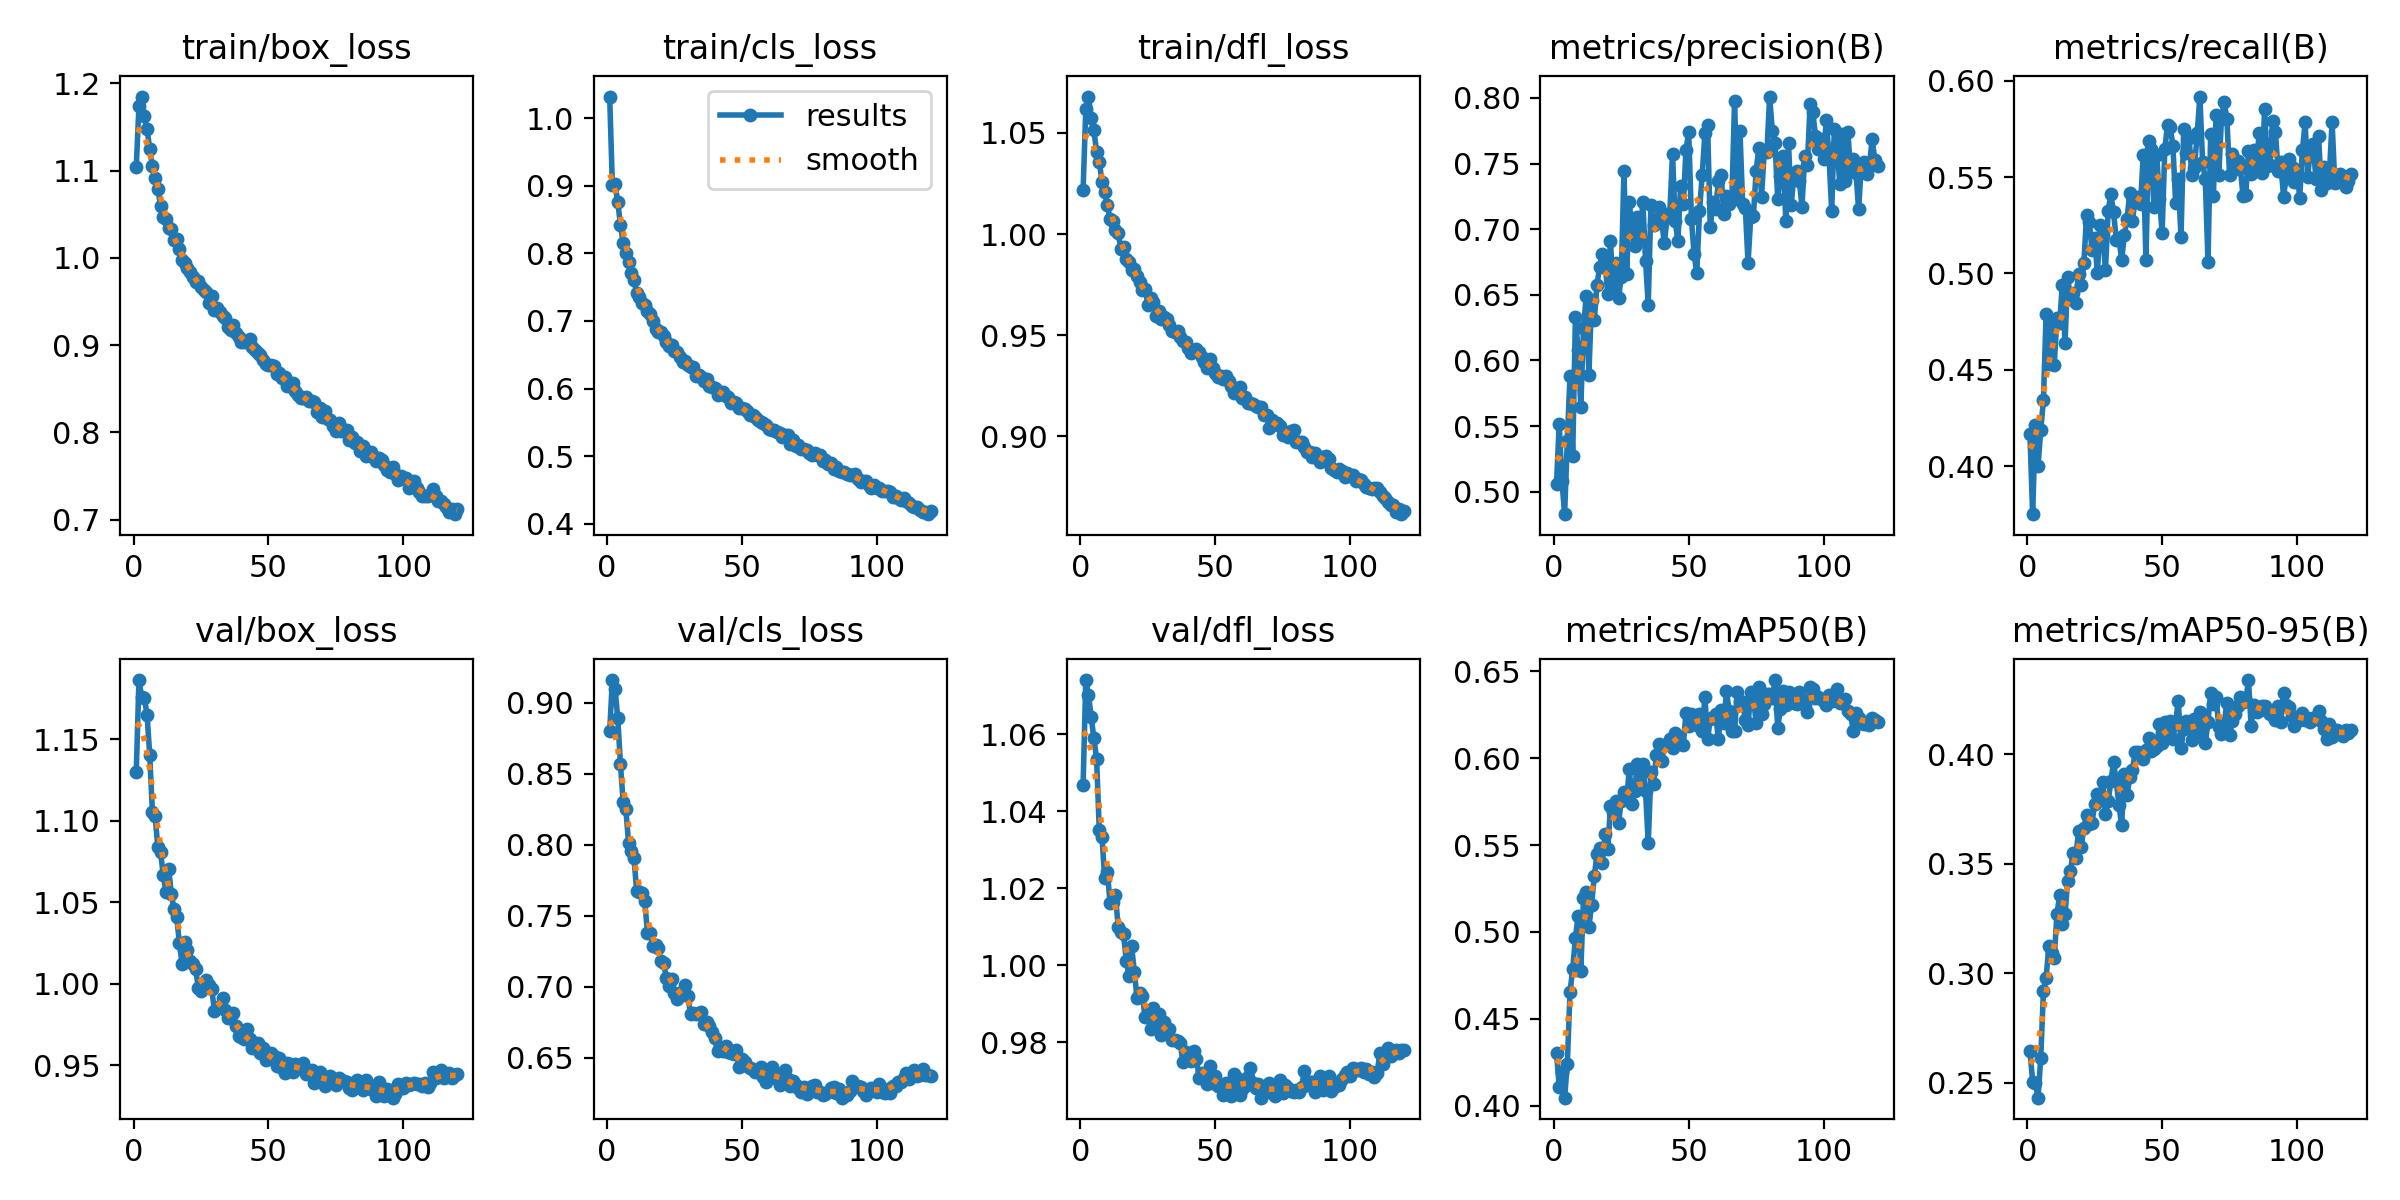

The file beside this chart, header and first rows:
epoch, time, train/box_loss, train/cls_loss, train/dfl_loss, metrics/precision(B), metrics/recall(B), metrics/mAP50(B), metrics/mAP50-95(B), val/box_loss, val/cls_loss, val/dfl_loss, lr/pg0, lr/pg1, lr/pg2
1, 227.1, 1.104, 1.032, 1.022, 0.5063, 0.4165, 0.4304, 0.2646, 1.13, 0.8798, 1.047, 0.0002773, 0.0002773, 0.0002773
2, 454.2, 1.174, 0.9013, 1.062, 0.5518, 0.3752, 0.4106, 0.2505, 1.186, 0.9159, 1.074, 0.0005504, 0.0005504, 0.0005504
3, 688.1, 1.185, 0.9028, 1.068, 0.5083, 0.4212, 0.4194, 0.2499, 1.176, 0.9098, 1.07, 0.0008189, 0.0008189, 0.0008189
4, 924.1, 1.162, 0.876, 1.057, 0.4829, 0.4001, 0.4045, 0.2431, 1.175, 0.889, 1.065, 0.0008124, 0.0008124, 0.0008124
5, 1165, 1.148, 0.8422, 1.052, 0.5389, 0.4187, 0.4241, 0.2611, 1.165, 0.8565, 1.059, 0.0008055, 0.0008055, 0.0008055
6, 1406, 1.125, 0.815, 1.04, 0.5885, 0.4344, 0.4653, 0.2917, 1.14, 0.83, 1.054, 0.0007986, 0.0007986, 0.0007986
7, 1648, 1.105, 0.8008, 1.036, 0.527, 0.4792, 0.4786, 0.2979, 1.105, 0.8249, 1.035, 0.0007918, 0.0007918, 0.0007918
8, 1889, 1.091, 0.7866, 1.026, 0.6331, 0.453, 0.4965, 0.3124, 1.103, 0.8012, 1.033, 0.0007849, 0.0007849, 0.0007849
9, 2127, 1.08, 0.7716, 1.021, 0.6078, 0.4755, 0.5093, 0.309, 1.084, 0.7952, 1.023, 0.000778, 0.000778, 0.000778
10, 2368, 1.06, 0.76, 1.014, 0.5642, 0.4525, 0.4773, 0.307, 1.081, 0.7906, 1.024, 0.0007711, 0.0007711, 0.0007711
11, 2626, 1.047, 0.7418, 1.007, 0.6247, 0.4768, 0.5196, 0.3268, 1.067, 0.7676, 1.016, 0.0007643, 0.0007643, 0.0007643
12, 2882, 1.045, 0.7357, 1.006, 0.6491, 0.4741, 0.5227, 0.3355, 1.057, 0.7668, 1.017, 0.0007574, 0.0007574, 0.0007574
13, 3137, 1.035, 0.7262, 1.002, 0.5892, 0.494, 0.5028, 0.3225, 1.071, 0.7662, 1.018, 0.0007505, 0.0007505, 0.0007505
14, 3394, 1.033, 0.7232, 1.001, 0.646, 0.4638, 0.5156, 0.3269, 1.055, 0.7602, 1.01, 0.0007437, 0.0007437, 0.0007437
15, 3649, 1.021, 0.7149, 0.9927, 0.6307, 0.4983, 0.5322, 0.3421, 1.046, 0.738, 1.009, 0.0007368, 0.0007368, 0.0007368
16, 3904, 1.022, 0.7096, 0.9939, 0.6577, 0.4869, 0.5448, 0.3465, 1.041, 0.7376, 1.008, 0.0007299, 0.0007299, 0.0007299
17, 4159, 1.01, 0.7004, 0.9879, 0.6716, 0.4901, 0.5485, 0.355, 1.025, 0.7287, 1.001, 0.000723, 0.000723, 0.000723
18, 4414, 0.9976, 0.6878, 0.9861, 0.6814, 0.4847, 0.5399, 0.3524, 1.012, 0.7294, 0.9973, 0.0007162, 0.0007162, 0.0007162
19, 4670, 0.9938, 0.6839, 0.9824, 0.6747, 0.4998, 0.5566, 0.365, 1.026, 0.7271, 1.005, 0.0007093, 0.0007093, 0.0007093
20, 4925, 0.9887, 0.6833, 0.9827, 0.6508, 0.4943, 0.5476, 0.3575, 1.021, 0.7182, 0.9983, 0.0007024, 0.0007024, 0.0007024
21, 5181, 0.9836, 0.6777, 0.9793, 0.691, 0.5055, 0.5724, 0.3664, 1.014, 0.7164, 0.9915, 0.0006956, 0.0006956, 0.0006956
22, 5437, 0.9781, 0.6692, 0.9766, 0.6529, 0.5304, 0.5693, 0.3724, 1.012, 0.706, 0.9929, 0.0006887, 0.0006887, 0.0006887
23, 5684, 0.9725, 0.6628, 0.9723, 0.6743, 0.5268, 0.5756, 0.3678, 1.009, 0.7007, 0.9919, 0.0006818, 0.0006818, 0.0006818
24, 5919, 0.9735, 0.6641, 0.9731, 0.648, 0.5123, 0.5628, 0.3685, 0.9975, 0.7054, 0.9865, 0.0006749, 0.0006749, 0.0006749
25, 6155, 0.9665, 0.6555, 0.9651, 0.6634, 0.5183, 0.5756, 0.3773, 0.9957, 0.6954, 0.9871, 0.0006681, 0.0006681, 0.0006681
26, 6390, 0.9628, 0.6542, 0.9682, 0.7445, 0.5001, 0.5805, 0.3816, 0.999, 0.6915, 0.9835, 0.0006612, 0.0006612, 0.0006612
27, 6625, 0.9609, 0.647, 0.9664, 0.6657, 0.5253, 0.5762, 0.3788, 1.002, 0.6956, 0.9889, 0.0006543, 0.0006543, 0.0006543
28, 6860, 0.9479, 0.6387, 0.9595, 0.7205, 0.5202, 0.5941, 0.3871, 0.9993, 0.6945, 0.9853, 0.0006474, 0.0006474, 0.0006474
29, 7095, 0.9559, 0.6415, 0.962, 0.6981, 0.5018, 0.5738, 0.3724, 0.9965, 0.7014, 0.9874, 0.0006406, 0.0006406, 0.0006406
30, 7332, 0.9407, 0.635, 0.958, 0.6874, 0.5325, 0.5814, 0.3786, 0.9834, 0.6931, 0.982, 0.0006337, 0.0006337, 0.0006337
31, 7568, 0.9423, 0.6314, 0.9589, 0.7094, 0.5411, 0.5966, 0.3875, 0.985, 0.6805, 0.9853, 0.0006268, 0.0006268, 0.0006268
32, 7804, 0.9384, 0.6312, 0.9578, 0.6935, 0.5316, 0.5895, 0.3962, 0.9867, 0.6815, 0.9828, 0.00062, 0.00062, 0.00062
33, 8040, 0.9331, 0.6184, 0.9552, 0.721, 0.5174, 0.5965, 0.3876, 0.9911, 0.681, 0.9836, 0.0006131, 0.0006131, 0.0006131
34, 8277, 0.9309, 0.6201, 0.9523, 0.6761, 0.5182, 0.5812, 0.3765, 0.9839, 0.6811, 0.9807, 0.0006062, 0.0006062, 0.0006062
35, 8512, 0.9214, 0.617, 0.9515, 0.6426, 0.5069, 0.5511, 0.3676, 0.9793, 0.6824, 0.9807, 0.0005993, 0.0005993, 0.0005993
36, 8749, 0.9171, 0.6117, 0.952, 0.7188, 0.52, 0.5922, 0.3909, 0.9806, 0.6734, 0.9804, 0.0005925, 0.0005925, 0.0005925
37, 8984, 0.9231, 0.6143, 0.9494, 0.7031, 0.5282, 0.5854, 0.3811, 0.9819, 0.6752, 0.9799, 0.0005856, 0.0005856, 0.0005856
38, 9219, 0.9137, 0.6044, 0.947, 0.7053, 0.5418, 0.6018, 0.3894, 0.9742, 0.6724, 0.9749, 0.0005787, 0.0005787, 0.0005787
39, 9455, 0.9096, 0.6024, 0.9466, 0.7171, 0.5272, 0.608, 0.3925, 0.9679, 0.6677, 0.9774, 0.0005719, 0.0005719, 0.0005719
40, 9690, 0.9041, 0.6007, 0.9436, 0.7048, 0.5389, 0.5987, 0.401, 0.9676, 0.6637, 0.9757, 0.000565, 0.000565, 0.000565
41, 9926, 0.9041, 0.5903, 0.9414, 0.6897, 0.5396, 0.6074, 0.4009, 0.9659, 0.6549, 0.9752, 0.0005581, 0.0005581, 0.0005581
42, 10162, 0.9046, 0.5944, 0.9421, 0.7092, 0.5362, 0.6084, 0.3998, 0.9722, 0.6572, 0.9778, 0.0005512, 0.0005512, 0.0005512
43, 10398, 0.9076, 0.5944, 0.9433, 0.7124, 0.5613, 0.611, 0.3979, 0.966, 0.6548, 0.9758, 0.0005444, 0.0005444, 0.0005444
44, 10632, 0.8977, 0.5888, 0.9417, 0.7575, 0.5067, 0.6059, 0.4019, 0.9603, 0.6583, 0.9709, 0.0005375, 0.0005375, 0.0005375
45, 10868, 0.8945, 0.5881, 0.939, 0.706, 0.5687, 0.6144, 0.4073, 0.9605, 0.654, 0.9721, 0.0005306, 0.0005306, 0.0005306
46, 11105, 0.891, 0.5792, 0.937, 0.6911, 0.5647, 0.6095, 0.4013, 0.9638, 0.6532, 0.9719, 0.0005237, 0.0005237, 0.0005237
47, 11342, 0.8884, 0.5795, 0.9341, 0.7329, 0.5345, 0.608, 0.4021, 0.9576, 0.6522, 0.9693, 0.0005169, 0.0005169, 0.0005169
48, 11578, 0.8826, 0.5792, 0.9383, 0.7193, 0.5616, 0.6079, 0.4039, 0.9605, 0.6553, 0.9739, 0.00051, 0.00051, 0.00051
49, 11815, 0.8785, 0.5712, 0.9336, 0.7605, 0.5387, 0.6259, 0.4135, 0.9534, 0.6437, 0.9694, 0.0005031, 0.0005031, 0.0005031
50, 12052, 0.8771, 0.5705, 0.9314, 0.7743, 0.5212, 0.6188, 0.405, 0.9562, 0.6492, 0.9713, 0.0004963, 0.0004963, 0.0004963
51, 12289, 0.8769, 0.5702, 0.9292, 0.708, 0.5645, 0.6257, 0.4148, 0.9573, 0.6466, 0.9686, 0.0004894, 0.0004894, 0.0004894
52, 12525, 0.876, 0.5673, 0.9297, 0.681, 0.5769, 0.6209, 0.4099, 0.9554, 0.6443, 0.9687, 0.0004825, 0.0004825, 0.0004825
53, 12762, 0.8668, 0.5613, 0.9286, 0.6667, 0.5758, 0.6194, 0.4148, 0.9493, 0.6427, 0.9664, 0.0004756, 0.0004756, 0.0004756
54, 12999, 0.8681, 0.5613, 0.9301, 0.7135, 0.5662, 0.6257, 0.4068, 0.9542, 0.6421, 0.9696, 0.0004688, 0.0004688, 0.0004688
55, 13235, 0.8623, 0.5579, 0.9274, 0.7412, 0.5367, 0.6157, 0.4146, 0.9485, 0.6401, 0.9679, 0.0004619, 0.0004619, 0.0004619
56, 13473, 0.8634, 0.554, 0.925, 0.7729, 0.5489, 0.6355, 0.4243, 0.9451, 0.6397, 0.9661, 0.000455, 0.000455, 0.000455
57, 13729, 0.8534, 0.5512, 0.9217, 0.7793, 0.5187, 0.611, 0.4027, 0.9513, 0.6436, 0.9718, 0.0004482, 0.0004482, 0.0004482
58, 13985, 0.8537, 0.5483, 0.9226, 0.7015, 0.5748, 0.6224, 0.4114, 0.9509, 0.6363, 0.9707, 0.0004413, 0.0004413, 0.0004413
59, 14242, 0.8566, 0.5461, 0.9245, 0.7209, 0.5625, 0.6237, 0.4149, 0.9459, 0.6328, 0.9664, 0.0004344, 0.0004344, 0.0004344
60, 14499, 0.8479, 0.5408, 0.9192, 0.7155, 0.5701, 0.6253, 0.4122, 0.9507, 0.6378, 0.9679, 0.0004275, 0.0004275, 0.0004275
... 60 more rows
